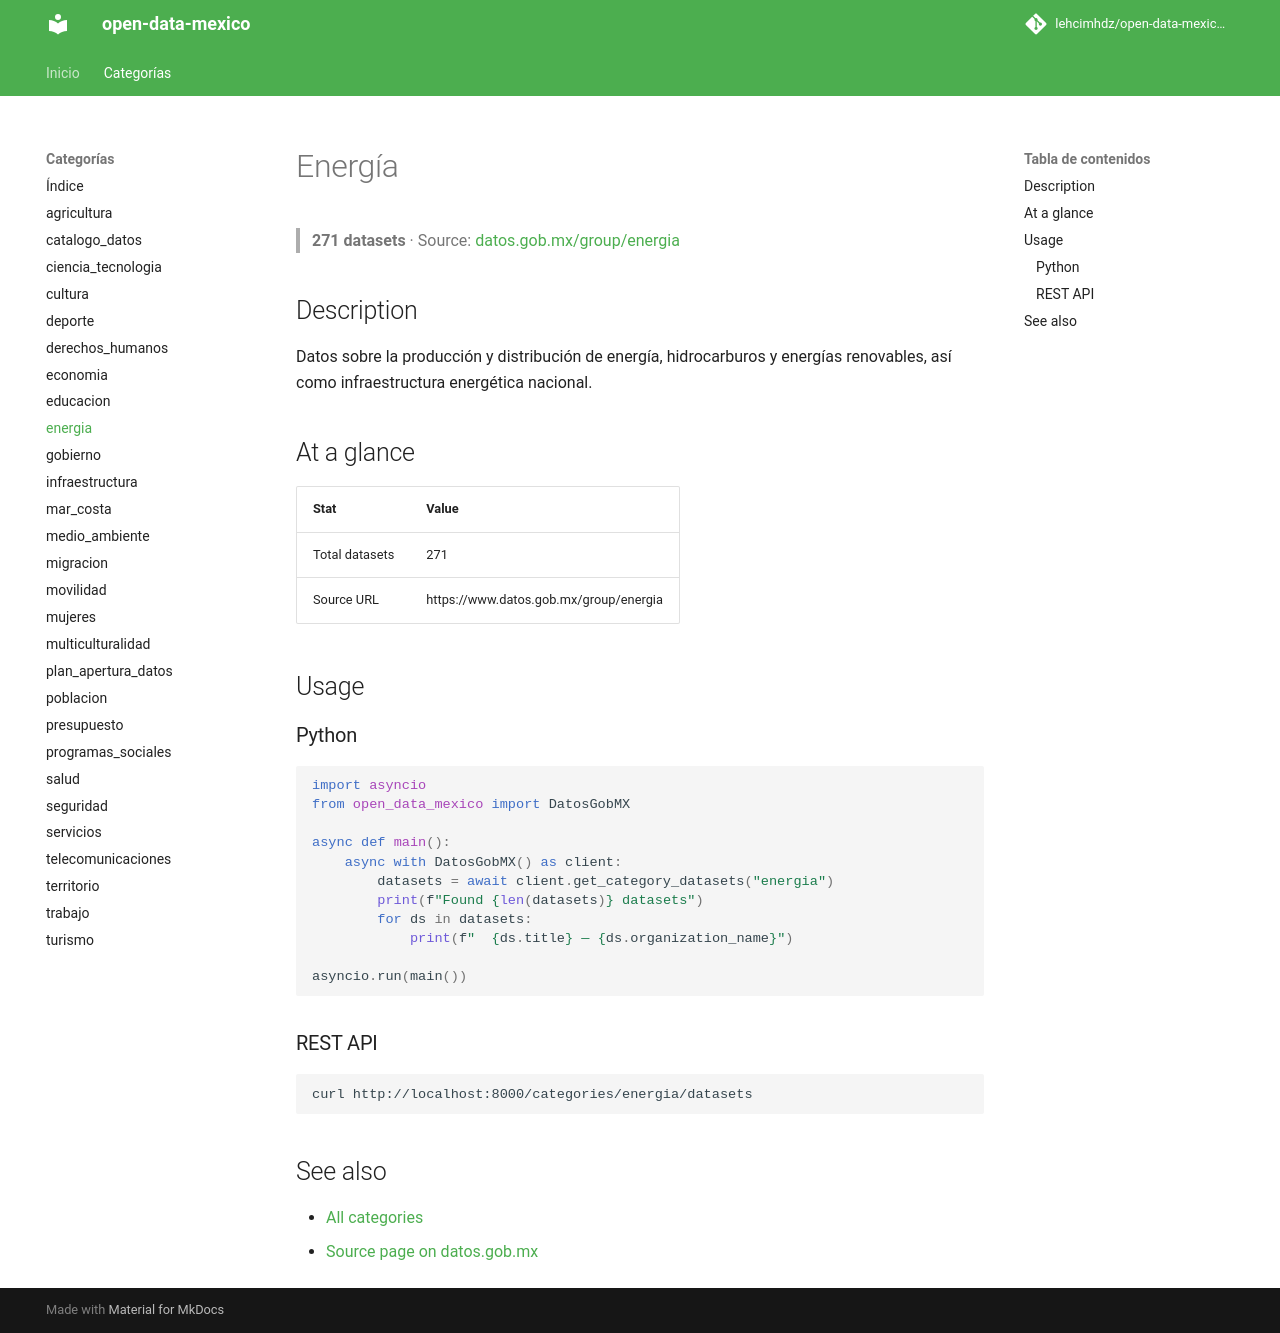

repository: lehcimhdz/open-data-mexico-api · page: categories/energia/index.html · generator: mkdocs

# Energía

> **271 datasets** · Source: [datos.gob.mx/group/energia](https://www.datos.gob.mx/group/energia)

## Description

Datos sobre la producción y distribución de energía, hidrocarburos y energías renovables, así como infraestructura energética nacional.

## At a glance

| Stat | Value |
|------|-------|
| Total datasets | 271 |
| Source URL | https://www.datos.gob.mx/group/energia |

## Usage

### Python

```python
import asyncio
from open_data_mexico import DatosGobMX

async def main():
    async with DatosGobMX() as client:
        datasets = await client.get_category_datasets("energia")
        print(f"Found {len(datasets)} datasets")
        for ds in datasets:
            print(f"  {ds.title} — {ds.organization_name}")

asyncio.run(main())
```

### REST API

```bash
curl http://localhost:8000/categories/energia/datasets
```

## See also

- [All categories](../index.md)
- [Source page on datos.gob.mx](https://www.datos.gob.mx/group/energia)
